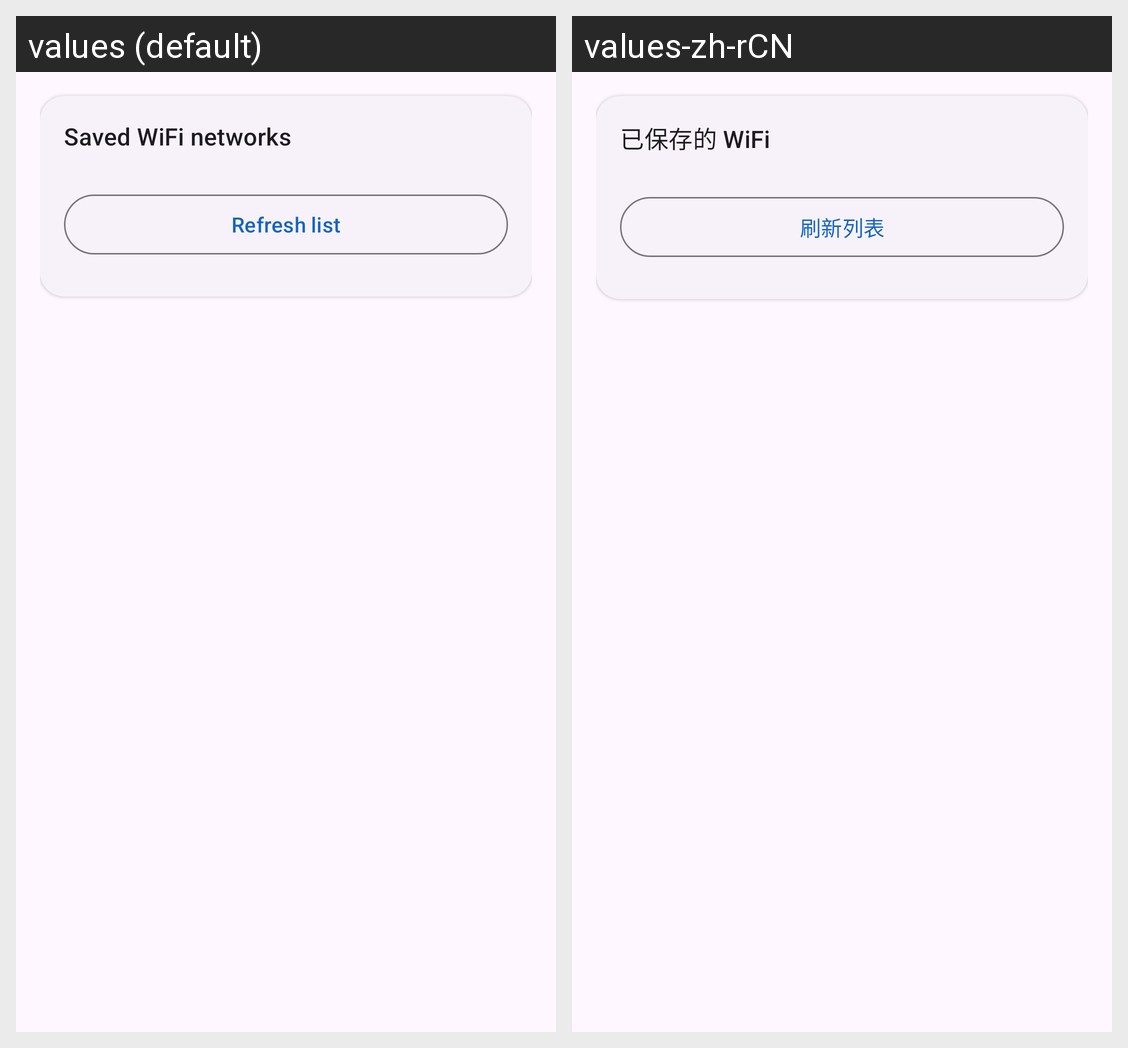

Locale-by-locale string values for the Android screen shown in this grid:
Android screen res/layout/fragment_wifi.xml rendered under 2 locales, left to right: values (default), values-zh-rCN. Device: Nexus 5 (rendered at 1080×1920; each locale shown at half size, 540×960, under a caption strip naming it); theme Theme.ADB_X.
Strings drawn on this screen, with the default value and each locale's value (text and hints the layout hard-codes, and strings that could not be matched under every locale, appear in the picture but are not listed):

section_wifi
  values: Saved WiFi networks
  values-zh-rCN: 已保存的 WiFi

btn_refresh_wifi
  values: Refresh list
  values-zh-rCN: 刷新列表
